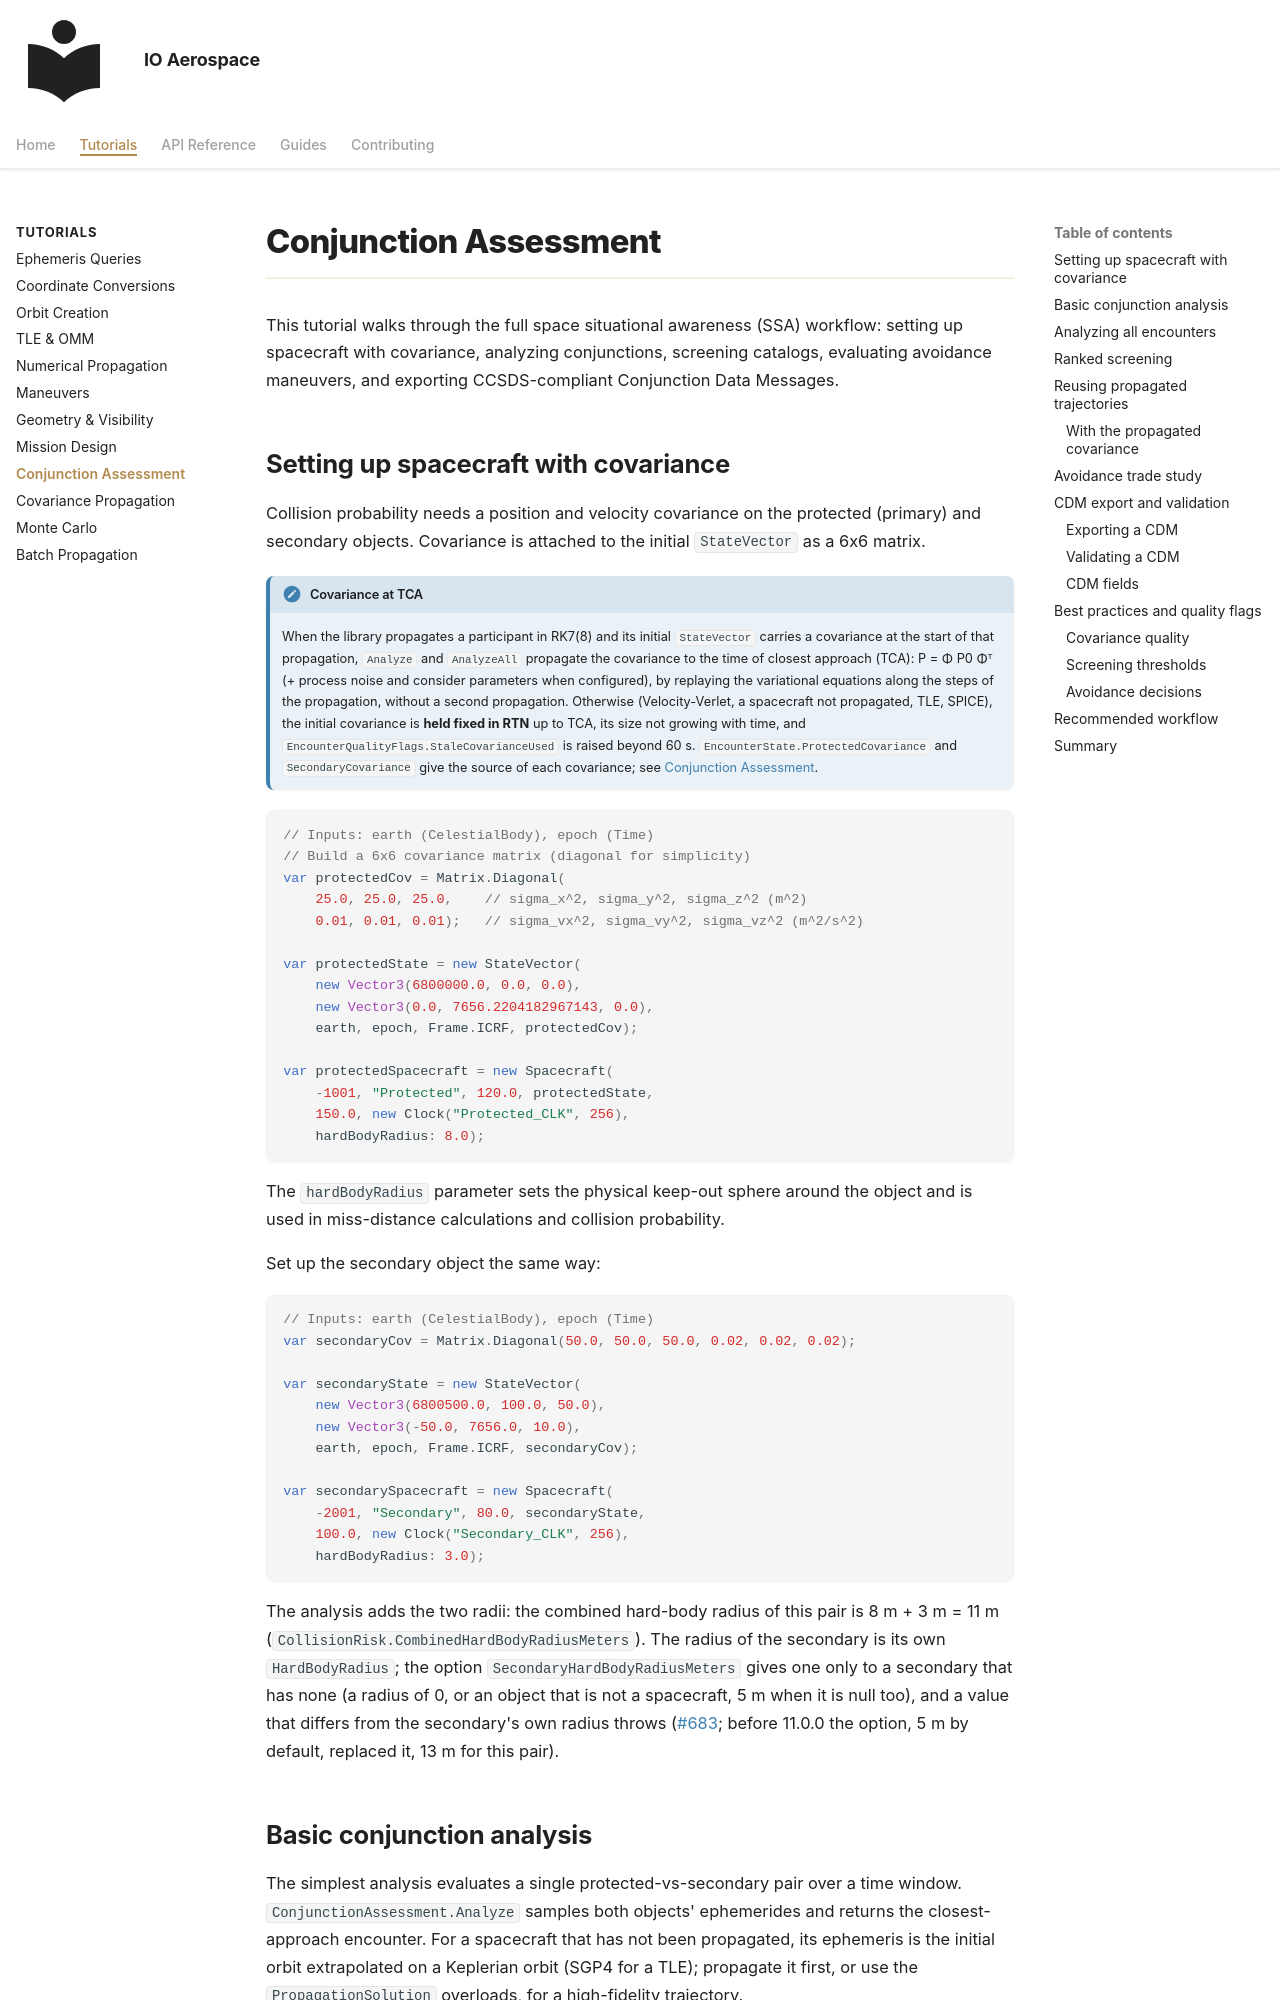

repository: IO-Aerospace-software-engineering/Astrodynamics · page: tutorials/conjunction-assessment/index.html · generator: mkdocs

# Conjunction Assessment

This tutorial walks through the full space situational awareness (SSA)
workflow: setting up spacecraft with covariance, analyzing conjunctions,
screening catalogs, evaluating avoidance maneuvers, and exporting
CCSDS-compliant Conjunction Data Messages.
